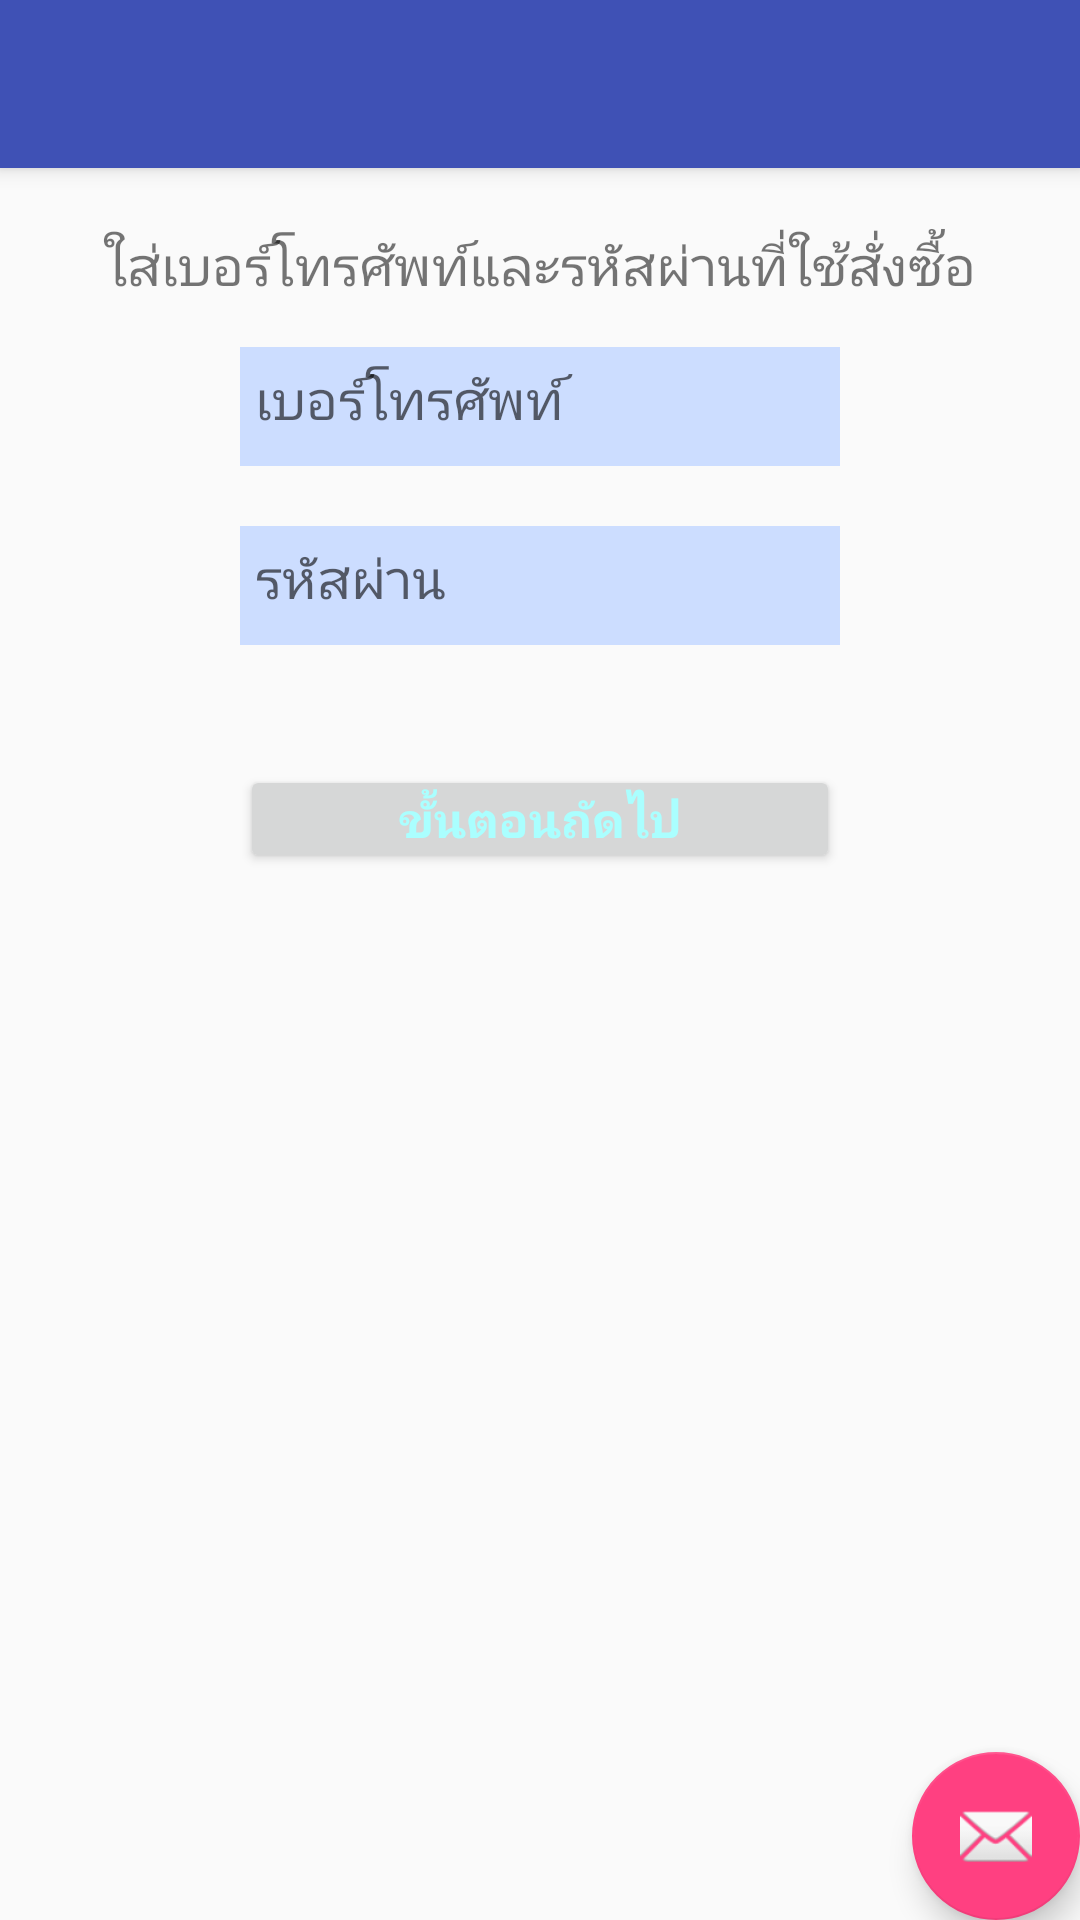

Produce the Android XML layout that renders to this screen, including the resource entries it uses.
<!-- AndroidManifest.xml: activity theme AppTheme -->
<!-- res/layout/activity_customer_login.xml -->
<?xml version="1.0" encoding="utf-8"?>
<android.support.design.widget.CoordinatorLayout
      xmlns:android="http://schemas.android.com/apk/res/android"
      xmlns:app="http://schemas.android.com/apk/res-auto"
      xmlns:tools="http://schemas.android.com/tools"
      android:layout_width="match_parent"
      android:layout_height="match_parent"
      tools:context="com.delaroystudios.sqlitelogin.activities.CustomerLoginActivity">

      <android.support.design.widget.AppBarLayout
            android:layout_width="match_parent"
            android:layout_height="wrap_content"
            android:theme="@style/AppTheme.AppBarOverlay">

            <android.support.v7.widget.Toolbar
                  android:id="@+id/toolbar"
                  android:layout_width="match_parent"
                  android:layout_height="?attr/actionBarSize"
                  android:background="?attr/colorPrimary"
                  app:popupTheme="@style/AppTheme.PopupOverlay"/>

      </android.support.design.widget.AppBarLayout>

      <include layout="@layout/content_customer_login"/>

      <android.support.design.widget.FloatingActionButton
            android:id="@+id/fab"
            android:layout_width="wrap_content"
            android:layout_height="wrap_content"
            android:layout_gravity="bottom|end"
            android:layout_margin="@dimen/fab_margin"
            app:srcCompat="@android:drawable/ic_dialog_email"/>

</android.support.design.widget.CoordinatorLayout>
<!-- res/layout/content_customer_login.xml (included above) -->
<?xml version="1.0" encoding="utf-8"?>
<ScrollView
      xmlns:android="http://schemas.android.com/apk/res/android"
      xmlns:app="http://schemas.android.com/apk/res-auto"
      xmlns:tools="http://schemas.android.com/tools"
      android:layout_width="wrap_content"
      android:layout_height="match_parent"
      app:layout_behavior="@string/appbar_scrolling_view_behavior"
      tools:context="com.delaroystudios.sqlitelogin.activities.CustomerLoginActivity"
      tools:showIn="@layout/activity_customer_login"
      android:layout_gravity="top|center_horizontal"
      android:scrollbars="none"
>

      <LinearLayout
            android:layout_width="350dp"
            android:layout_height="wrap_content"
            android:gravity="center_horizontal"
            android:orientation="vertical"
            android:padding="20dp">

            <TextView
                  android:layout_width="wrap_content"
                  android:layout_height="wrap_content"
                  android:gravity="center_horizontal"
                  android:text="ใส่เบอร์โทรศัพท์และรหัสผ่านที่ใช้สั่งซื้อ"
                  android:textSize="18sp"
            />
            <EditText  android:id="@+id/edit_phone"
                       style="@style/EditTextCustomerInfo"
                       android:layout_width="200dp"
                       android:layout_height="wrap_content"
                       android:layout_marginTop="10dp"
                       android:hint="เบอร์โทรศัพท์"
                       android:inputType="phone"
                       android:textSize="18sp"
            />
            <EditText  android:id="@+id/edit_password"
                       style="@style/EditTextCustomerInfo"
                       android:layout_width="200dp"
                       android:layout_height="wrap_content"
                       android:layout_marginTop="5dp"
                       android:hint="รหัสผ่าน"
                       android:inputType="textPassword"
                       android:textSize="18sp"
            />
            <Button  android:id="@+id/bt_next_step"
                     style="@style/ButtonStyle"
                     android:layout_width="200dp"
                     android:layout_marginTop="30dp"
                     android:text="ขั้นตอนถัดไป"
            />
      </LinearLayout>

</ScrollView>
<!-- resources referenced by this layout -->
<resources>
  <style name="AppTheme.AppBarOverlay" parent="ThemeOverlay.AppCompat.Dark.ActionBar" />
  <style name="AppTheme.PopupOverlay" parent="ThemeOverlay.AppCompat.Light" />
  <style name="ButtonStyle">
          <item name="android:layout_height">36dp</item>
          <item name="android:textSize">16dp</item>
          <item name="android:textColor">#aff</item>
          <item name="android:textStyle">bold</item>
          <item name="android:padding">7dp</item>
      </style>
  <style name="EditTextCustomerInfo">
          <item name="android:layout_width">match_parent</item>
          <item name="android:layout_height">wrap_content</item>
          <item name="android:layout_marginBottom">15dp</item>
          <item name="android:translationY">5dp</item>
          <item name="android:paddingTop">5dp</item>
          <item name="android:paddingLeft">5dp</item>
          <item name="android:paddingRight">5dp</item>
          <item name="android:paddingBottom">10dp</item>
          <item name="android:textSize">16sp</item>
          <item name="android:background">#cdf</item>
      </style>
  <style name="AppTheme" parent="Theme.AppCompat.Light.DarkActionBar">
          
          <item name="colorPrimary">@color/colorPrimary</item>
          <item name="colorPrimaryDark">@color/colorPrimaryDark</item>
          <item name="colorAccent">@color/colorAccent</item>
          <item name="windowActionBar">false</item>
          <item name="windowNoTitle">true</item>
      </style>
  <color name="colorPrimary">#3F51B5</color>
  <color name="colorPrimaryDark">#303F9F</color>
  <color name="colorAccent">#FF4081</color>
</resources>
